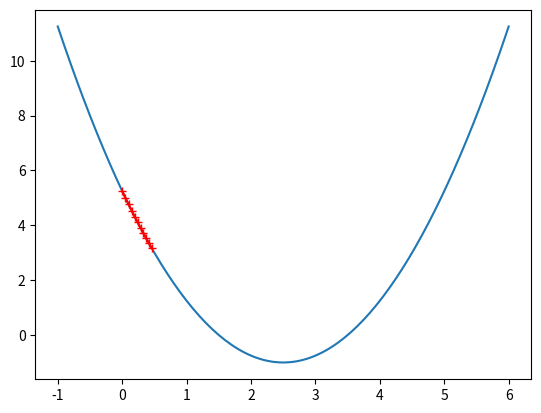

The matplotlib source for this figure:
import numpy as np
import matplotlib.pyplot as plt

def dJ(theta):
    return 2 * (theta - 2.5)

def J(theta):
    try:
        return (theta - 2.5) ** 2 -1
    except:
        return float('inf')

def gradient_descent(initial_theta, eta, n_iters=1e4, epsilon=1e-8):
    theta = initial_theta
    theta_history = [initial_theta]
    i_iters = 0
    while i_iters < n_iters:
        gradient = dJ(theta=theta)
        last_theta = theta
        theta = theta - eta * gradient
        theta_history.append(theta)
        if (abs(J(theta) - J(last_theta)) < epsilon):
            break
        i_iters += 1
    return theta_history

def dJ_debug(theta, X_b, y, epsilon=0.01):
    res = np.empty(len(theta))
    for i in range(len(theta)):
        theta_1 = theta.copy()
        theta_1[i] += epsilon
        theta_2 = theta.copy()
        theta_2[i] -= epsilon
        res[i] = (J(theta_1, X_b, y) - J(theta_2, X_b, y)) / (2 * epsilon)
    return res

def plot_theta_history(plot_x, theta_history):
    plt.plot(plot_x, J(plot_x))
    plt.plot(np.array(theta_history), J(np.array(theta_history)), color='r', marker='+')
    plt.show()

def test():
    eta = 0.01
    theta_history = gradient_descent(0, eta, n_iters=10)
    plot_x = np.linspace(-1, 6, 141)
    plot_theta_history(plot_x, theta_history)


if __name__ == '__main__':
    test()
